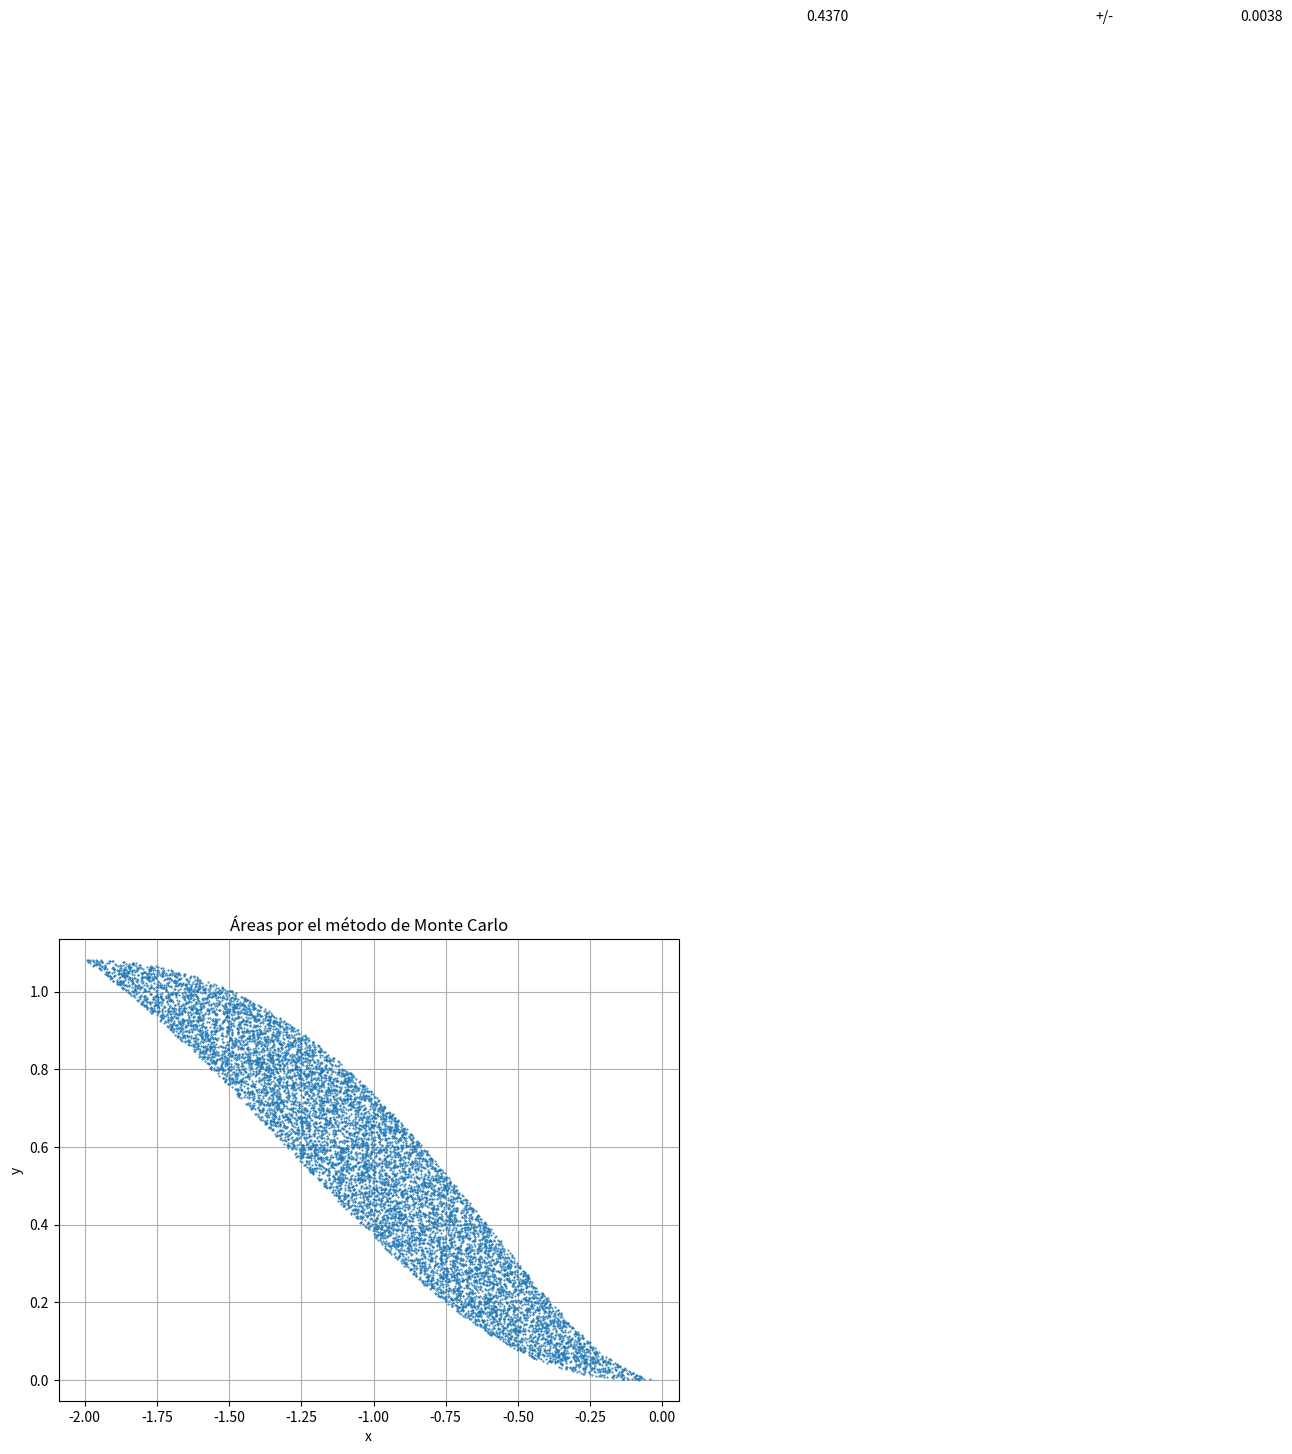

Recreate this plot in Python.

import numpy as np
import matplotlib.pyplot as plt

# Parámetros
m = 100000        # número de puntos por iteración
veces = 50       # número de repeticiones del experimento
ax, bx = -2, 0   # intervalo en x
ay, by = 0, 2   # intervalo en y

sa = 0.0         # suma de áreas
saa = 0.0        # suma de áreas al cuadrado
px_total = []    # para graficar puntos al final
py_total = []

c=2

# Simulación Monte Carlo
for k in range(veces):
    n = 0
    px = []
    py = []

    for i in range(m):
        x = ax + (bx - ax) * np.random.rand()
        y = ay + (by - ay) * np.random.rand()

        f1 = 2*x**2 * np.e**x
        f2 = -x**3 * np.e**x

        if f1 >= y >= f2:  # Elipse: x²/4 + y²/9 < 1
            n += 1
            px.append(x)
            py.append(y)

    area = n * (by - ay) * (bx - ax) / m
    sa += area
    saa += area**2

    if k == 0:
        px_total = px
        py_total = py

# Cálculo de resultados
prom = sa / veces
desv = np.sqrt(veces * saa - sa**2) / veces

# Gráfica
plt.figure(figsize=(8, 6))
plt.plot(px_total, py_total, '.', markersize=1)
plt.title('Áreas por el método de Monte Carlo')
plt.xlabel('x')
plt.ylabel('y')
#plt.axis([-3, 3, -4, 4])
plt.text(0.5, 3.5, f"{prom:.4f}")
plt.text(1.5, 3.5, "+/-")
plt.text(2.0, 3.5, f"{desv:.4f}")
plt.grid(True)
plt.show()
